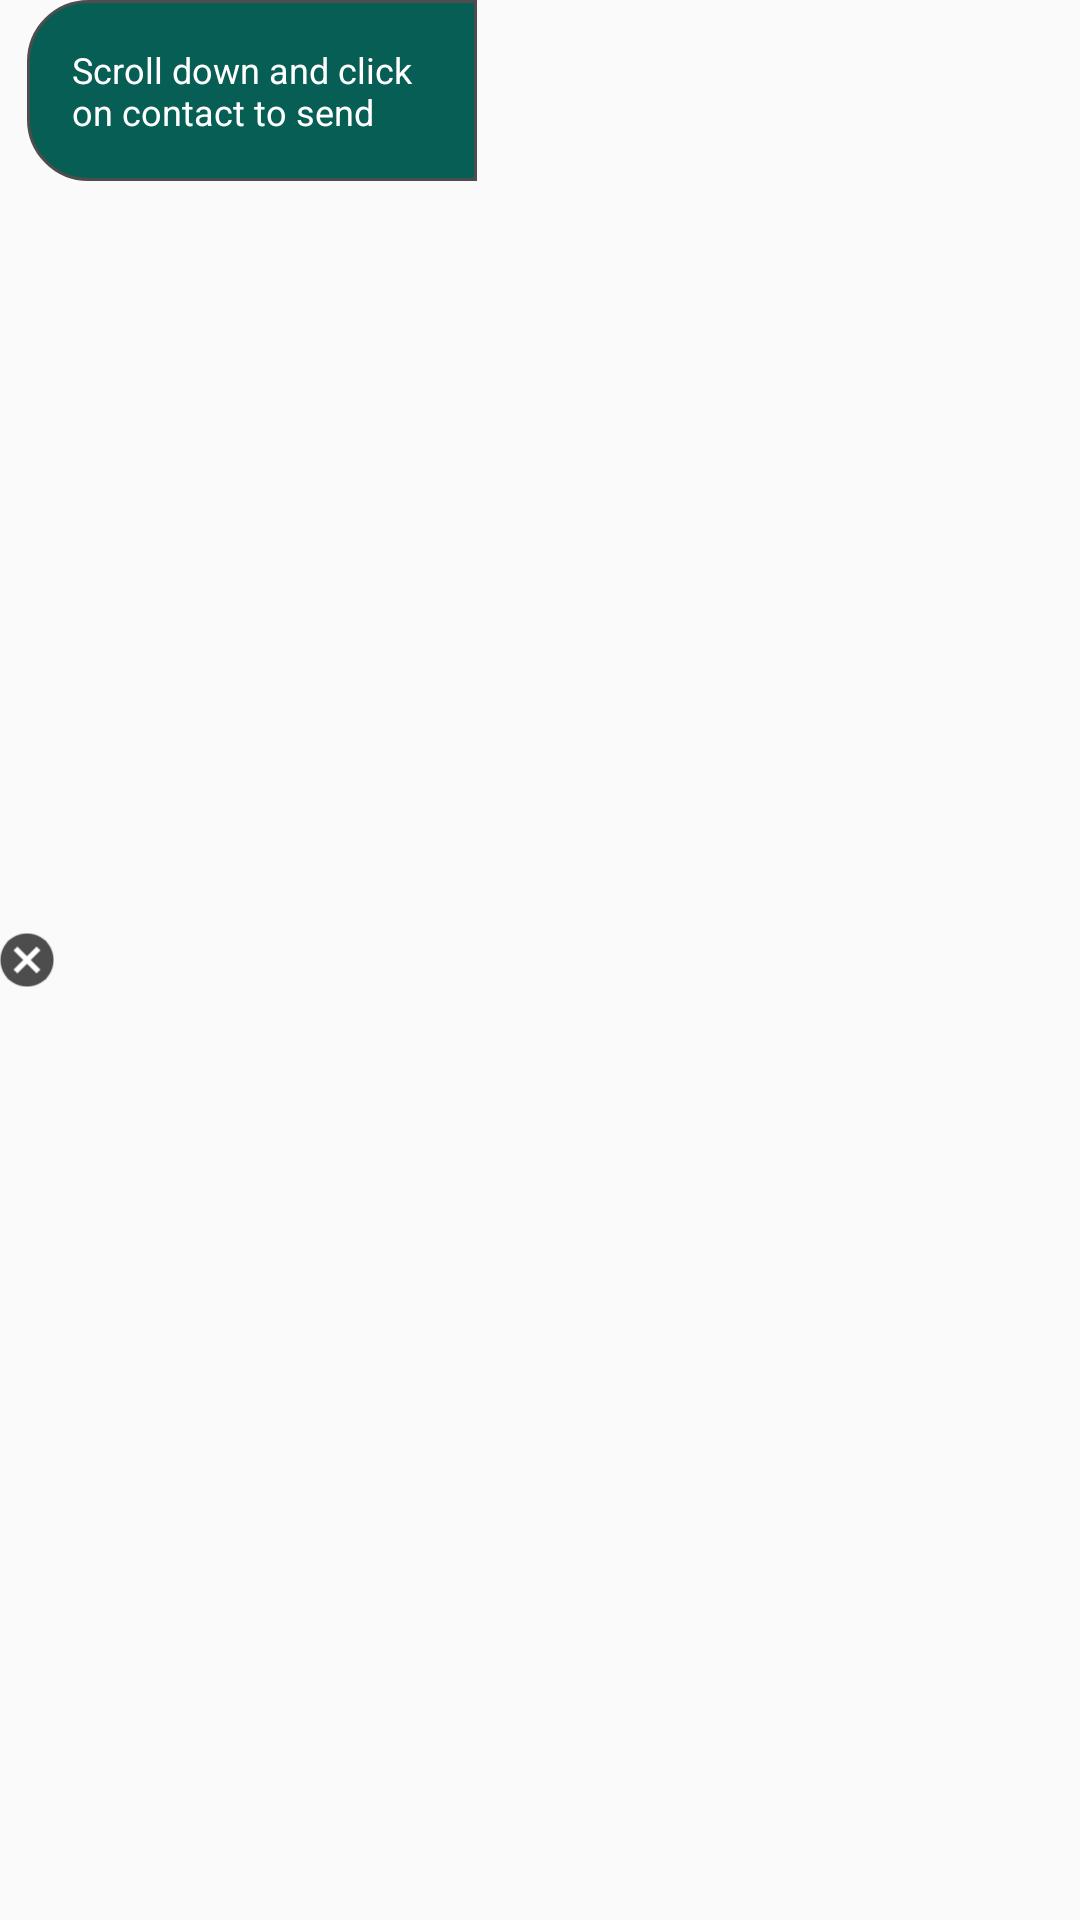

Reconstruct the res/layout file that produces this screen, plus the resources it refers to.
<!-- AndroidManifest.xml: application theme AppTheme -->
<!-- res/layout/hint_button.xml -->
<?xml version="1.0" encoding="utf-8"?>
<FrameLayout xmlns:android="http://schemas.android.com/apk/res/android"
    xmlns:tools="http://schemas.android.com/tools"
    android:layout_width="wrap_content"
    android:layout_height="wrap_content">

    <TextView
        android:id="@+id/htn_btn"
        android:layout_width="150dp"
        android:layout_height="wrap_content"
        android:layout_marginLeft="9dp"
        android:background="@drawable/hint_btn_background"
        android:padding="15dp"
        android:text="@string/scroll_down"
        android:textColor="#ffffff"
        android:textSize="12sp"
        tools:text="Look for voodo in list and click" />

    <ImageView
        android:layout_width="wrap_content"
        android:layout_height="wrap_content"
        android:layout_gravity="center_vertical"
        android:src="@drawable/ic_cancel_black_18dp" />
</FrameLayout>
<!-- resources referenced by this layout -->
<resources>
  <!-- drawable hint_btn_background (drawable) -->
  <?xml version="1.0" encoding="utf-8"?>
  <shape xmlns:android="http://schemas.android.com/apk/res/android">
      <solid android:color="#075e54" />
      <stroke
          android:width="1dp"
          android:color="#4d4d4d" />
      <corners
          android:bottomLeftRadius="20dp"
          android:topLeftRadius="20dp" />
  </shape>
  <!-- drawable ic_cancel_black_18dp: webp bitmap (drawable-mdpi, 362 bytes) -->
  <string name="scroll_down">Scroll down and click on contact to send</string>
  <style name="AppTheme" parent="Theme.AppCompat.Light.DarkActionBar">
          
          <item name="colorPrimary">@color/colorPrimary</item>
          <item name="colorPrimaryDark">@color/colorPrimaryDark</item>
          <item name="colorAccent">@color/colorAccent</item>
          <item name="windowNoTitle">true</item>
          <item name="windowActionBar">false</item>
      </style>
  <color name="colorPrimary">#3F51B5</color>
  <color name="colorPrimaryDark">#303F9F</color>
  <color name="colorAccent">#FF4081</color>
</resources>
